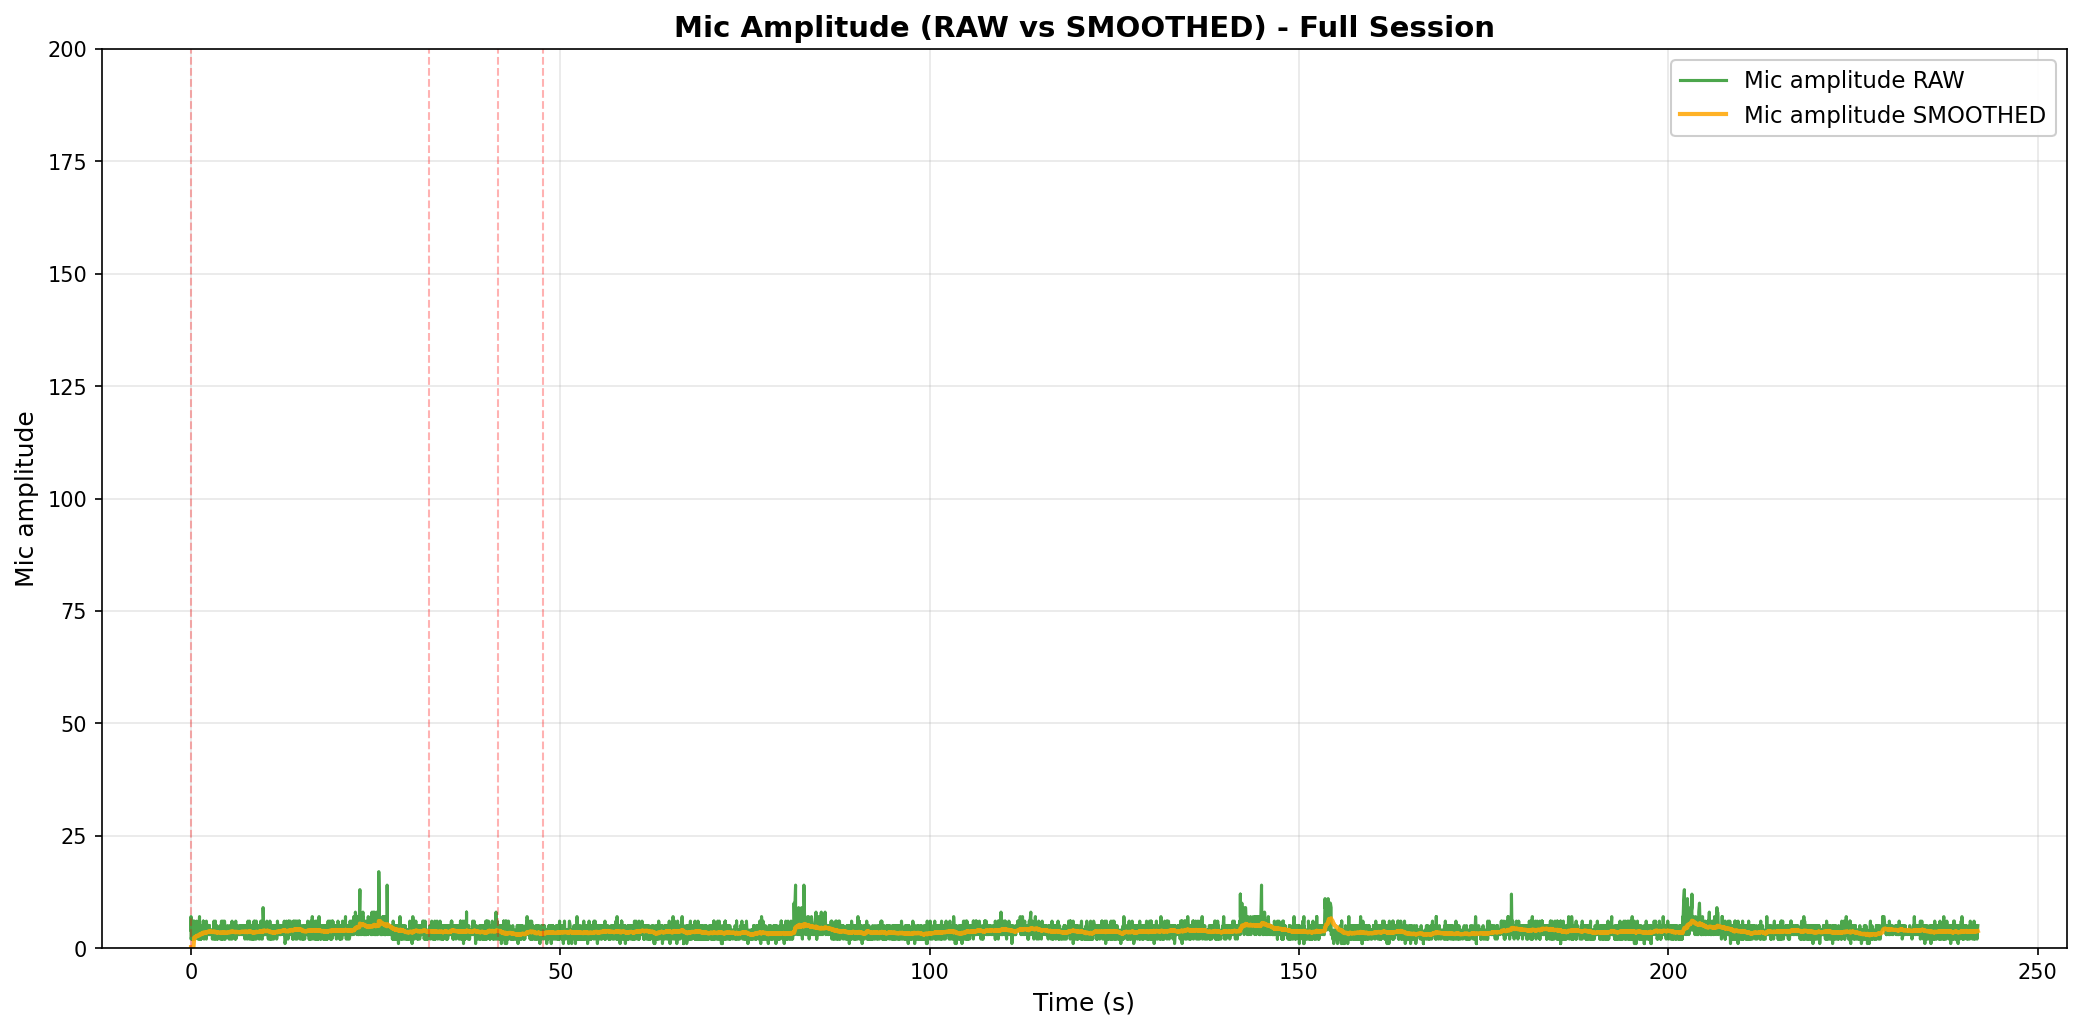

Source data for this figure (header and first rows):
elapsed_s, unix_ts, arduino_ms, sound_amp, tip_count, last_tip_dt_ms, reed_state, bucket_rate_mm_hr, mic_db_unfiltered, mic_db_filtered
0.0, 1771212519, 3481748, 4, 20, 682, 1, 40000, 12.04, 0.6021
0.001004, 1771212519, 3481798, 4, 20, 682, 1, 0.0, 12.04, 0.6021
0.001404, 1771212519, 3481848, 7, 20, 682, 1, 0.0, 16.9, 0.6021
0.001404, 1771212519, 3481899, 3, 20, 682, 1, 0.0, 9.542, 0.6021
0.003484, 1771212519, 3481949, 2, 20, 682, 1, 0.0, 6.021, 0.6021
0.00383, 1771212519, 3481999, 4, 20, 682, 1, 0.0, 12.04, 0.6021
0.004387, 1771212519, 3482049, 3, 20, 682, 1, 0.0, 9.542, 0.6021
0.004387, 1771212519, 3482099, 2, 20, 682, 1, 0.0, 6.021, 0.6021
0.004387, 1771212519, 3482149, 5, 20, 682, 1, 0.0, 13.98, 0.6021
0.004387, 1771212519, 3482199, 2, 20, 682, 1, 0.0, 6.021, 0.6021
0.1612, 1771212520, 3482249, 3, 20, 682, 1, 0.0, 9.542, 0.6021
0.1612, 1771212520, 3482299, 5, 20, 682, 1, 0.0, 13.98, 0.6021
0.1612, 1771212520, 3482349, 2, 20, 682, 1, 0.0, 6.021, 0.6021
0.1612, 1771212520, 3482399, 3, 20, 682, 1, 0.0, 9.542, 0.6021
0.1612, 1771212520, 3482449, 3, 20, 682, 1, 0.0, 9.542, 0.6021
0.1612, 1771212520, 3482499, 3, 20, 682, 1, 0.0, 9.542, 0.6021
0.2325, 1771212520, 3482549, 2, 20, 682, 1, 0.0, 6.021, 0.6021
0.3341, 1771212520, 3482599, 4, 20, 682, 1, 0.0, 12.04, 0.6021
0.3349, 1771212520, 3482649, 6, 20, 682, 1, 0.0, 15.56, 0.6021
0.3349, 1771212520, 3482699, 2, 20, 682, 1, 0.0, 6.021, 0.6021
0.4374, 1771212520, 3482749, 6, 20, 682, 1, 0.0, 15.56, 6.833
0.5393, 1771212520, 3482799, 2, 20, 682, 1, 0.0, 6.021, 6.792
0.5393, 1771212520, 3482849, 2, 20, 682, 1, 0.0, 6.021, 6.753
0.5393, 1771212520, 3482899, 3, 20, 682, 1, 0.0, 9.542, 6.893
0.6392, 1771212520, 3482949, 5, 20, 682, 1, 0.0, 13.98, 7.247
0.7437, 1771212520, 3482999, 3, 20, 682, 1, 0.0, 9.542, 7.362
0.7437, 1771212520, 3483049, 3, 20, 682, 1, 0.0, 9.542, 7.471
0.7437, 1771212520, 3483099, 6, 20, 682, 1, 0.0, 15.56, 7.876
0.8466, 1771212520, 3483149, 3, 20, 682, 1, 0.0, 9.542, 7.959
0.9494, 1771212520, 3483199, 2, 20, 682, 1, 0.0, 6.021, 7.862
1.007, 1771212520, 3483249, 4, 20, 682, 1, 0.0, 12.04, 8.071
1.007, 1771212520, 3483299, 3, 20, 682, 1, 0.0, 9.542, 8.145
1.051, 1771212521, 3483350, 3, 20, 682, 1, 0.0, 9.542, 8.214
1.152, 1771212521, 3483400, 7, 20, 682, 1, 0.0, 16.9, 8.649
1.152, 1771212521, 3483450, 2, 20, 682, 1, 0.0, 6.021, 8.517
1.152, 1771212521, 3483500, 4, 20, 682, 1, 0.0, 12.04, 8.694
1.256, 1771212521, 3483550, 5, 20, 682, 1, 0.0, 13.98, 8.958
1.359, 1771212521, 3483600, 4, 20, 682, 1, 0.0, 12.04, 9.112
1.359, 1771212521, 3483650, 2, 20, 682, 1, 0.0, 6.021, 8.957
1.359, 1771212521, 3483700, 4, 20, 682, 1, 0.0, 12.04, 9.112
1.461, 1771212521, 3483750, 4, 20, 682, 1, 0.0, 12.04, 9.258
1.461, 1771212521, 3483800, 3, 20, 682, 1, 0.0, 9.542, 9.272
1.461, 1771212521, 3483850, 5, 20, 682, 1, 0.0, 13.98, 9.508
1.561, 1771212521, 3483900, 3, 20, 682, 1, 0.0, 9.542, 9.509
1.663, 1771212521, 3483950, 4, 20, 682, 1, 0.0, 12.04, 9.636
1.663, 1771212521, 3484000, 6, 20, 682, 1, 0.0, 15.56, 9.932
1.663, 1771212521, 3484050, 3, 20, 682, 1, 0.0, 9.542, 9.913
1.768, 1771212521, 3484100, 2, 20, 682, 1, 0.0, 6.021, 9.718
1.871, 1771212521, 3484150, 5, 20, 682, 1, 0.0, 13.98, 9.931
1.871, 1771212521, 3484200, 4, 20, 682, 1, 0.0, 12.04, 10.04
1.917, 1771212521, 3484250, 3, 20, 682, 1, 0.0, 9.542, 10.01
1.973, 1771212521, 3484300, 5, 20, 682, 1, 0.0, 13.98, 10.21
2.075, 1771212522, 3484350, 2, 20, 682, 1, 0.0, 6.021, 10
2.076, 1771212522, 3484400, 3, 20, 682, 1, 0.0, 9.542, 9.978
2.076, 1771212522, 3484450, 6, 20, 682, 1, 0.0, 15.56, 10.26
2.178, 1771212522, 3484500, 4, 20, 682, 1, 0.0, 12.04, 10.35
2.28, 1771212522, 3484550, 4, 20, 682, 1, 0.0, 12.04, 10.43
2.28, 1771212522, 3484600, 5, 20, 682, 1, 0.0, 13.98, 10.61
2.28, 1771212522, 3484650, 4, 20, 682, 1, 0.0, 12.04, 10.68
2.383, 1771212522, 3484700, 3, 20, 682, 1, 0.0, 9.542, 10.62
... 4,740 more rows
